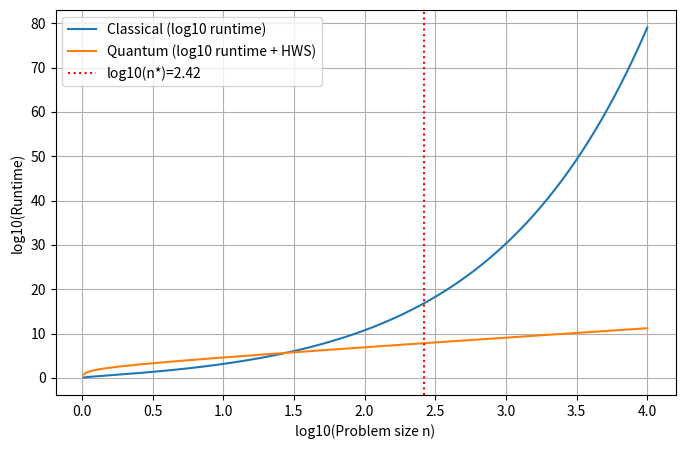
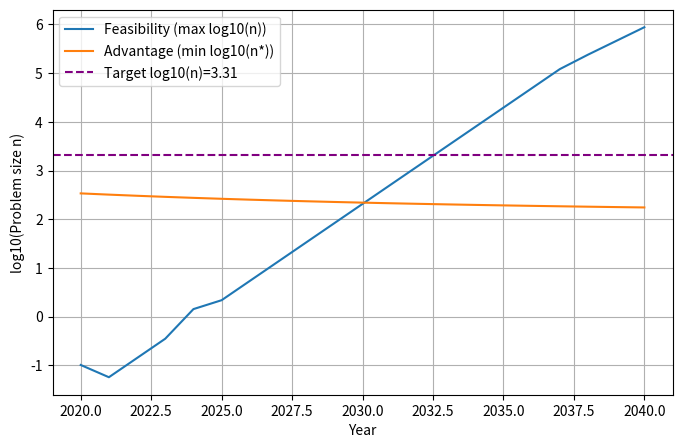
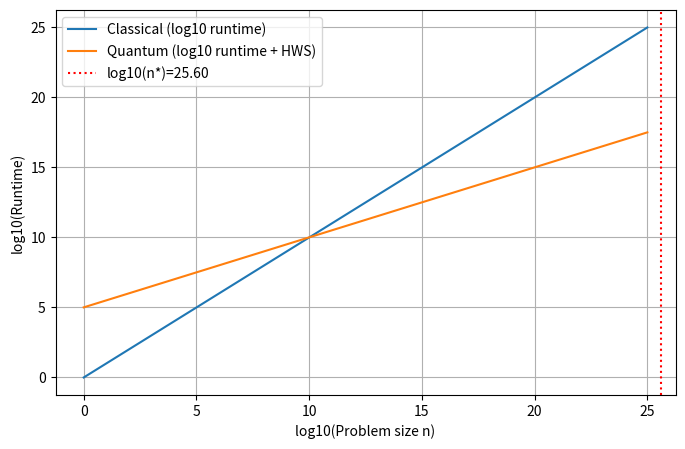
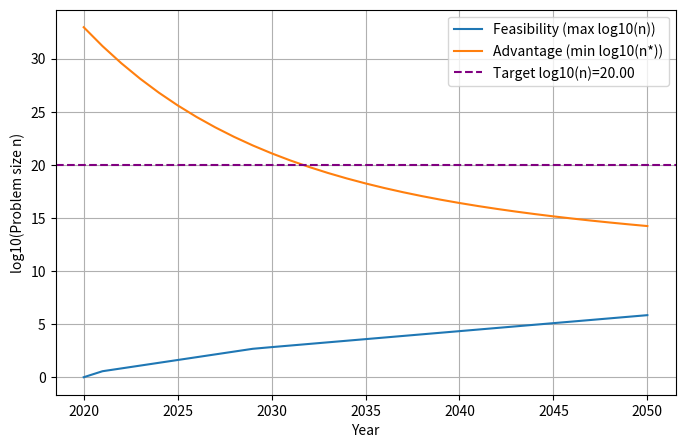

Python code for these plots, in order:
import numpy as np
import matplotlib.pyplot as plt
from scipy.optimize import fsolve

# Define runtime functions for Shor and Grover
# (Classical and Quantum)
def classical_runtime_shor_logx(x, P=0):
    n = 10**x
    if n <= 1: return np.inf
    term1 = (64/9 * n)**(1/3)
    term2 = np.log(n)**(2/3)
    return np.log10(np.exp(term1 * term2) / (10**P))

def quantum_runtime_shor_logx(x):
    n = 10**x
    if n <= 1: return np.inf
    return np.log10((n**2) * np.log(n))

def classical_runtime_grover_logx(x, P=0):
    n = 10**x
    if n <= 0: return np.inf
    return np.log10(n / (10**P))

def quantum_runtime_grover_logx(x):
    n = 10**x
    if n <= 0: return np.inf
    return np.log10(np.sqrt(n))

# Parameter setup for quantum roadmap and hardware
def define_parameters(problem_type="shor", roadmap_data=None,
    hws_initial=3.78, qir_annual_percent=-10, plqr_initial=264,
    rir_annual_percent=-23, cir_annual_percent=10,
    connectivity_penalty_func=lambda q: np.sqrt(q),
    num_classical_processors_log10=8):

    if roadmap_data is None:
        roadmap_data = {2020: 27, 2024: 133, 2025: 156, 2028: 1092}

    params = {
        "problem_type": problem_type,
        "roadmap_data": roadmap_data,
        "hws_initial": hws_initial,
        "qir_annual_percent": qir_annual_percent,
        "plqr_initial": plqr_initial,
        "rir_annual_percent": rir_annual_percent,
        "cir_annual_percent": cir_annual_percent,
        "connectivity_penalty_func": connectivity_penalty_func,
        "num_classical_processors_log10": num_classical_processors_log10,
    }
    if problem_type == "shor":
        params["classical_runtime_logx"] = classical_runtime_shor_logx
        params["quantum_runtime_logx"] = quantum_runtime_shor_logx
    elif problem_type == "grover":
        params["classical_runtime_logx"] = classical_runtime_grover_logx
        params["quantum_runtime_logx"] = quantum_runtime_grover_logx
    return params

BASE_YEAR = 2020

# Roadmap and hardware functions
def get_roadmap_qubits(year, params):
    years = sorted(params["roadmap_data"].keys())
    qubits = [params["roadmap_data"][y] for y in years]
    if year in years: return params["roadmap_data"][year]
    if year < years[0]:
        if len(years) < 2: return qubits[0]
        rate = (np.log(qubits[1]) - np.log(qubits[0])) / (years[1] - years[0])
        return float(np.exp(np.log(qubits[0]) + rate * (year - years[0])))
    else:
        if len(years) < 2: return qubits[-1]
        rate = (np.log(qubits[-1]) - np.log(qubits[-2])) / (years[-1] - years[-2])
        return float(np.exp(np.log(qubits[-1]) + rate * (year - years[-1])))

def calculate_hws(year, params, base_year=BASE_YEAR):
    qir_factor = (1 + params["qir_annual_percent"]/100)**(year - base_year)
    return params["hws_initial"] * qir_factor

def calculate_plqr(year, params, base_year=BASE_YEAR):
    rir_factor = (1 + params["rir_annual_percent"]/100)**(year - base_year)
    return max(3, params["plqr_initial"] * rir_factor)

def adv_logx(x, year, params):
    x = np.asarray(x, dtype=float).item()
    hws_t = calculate_hws(year, params)
    cir_factor = (1 + params["cir_annual_percent"]/100)**(year - BASE_YEAR)
    num_processors = 10**params["num_classical_processors_log10"] / cir_factor
    classical_rt = params["classical_runtime_logx"](x, np.log10(num_processors))
    quantum_rt = params["quantum_runtime_logx"](x) + np.log10(params["connectivity_penalty_func"](10**x))
    return classical_rt - (quantum_rt + hws_t)

def find_n_star(year, params, x_guess=2):
    func = lambda xx: adv_logx(xx, year, params)
    try:
        root = fsolve(func, x_guess, maxfev=2000)
        return float(root[0]) if root[0] > 0 else np.nan
    except: return np.nan

# Plotting functions
def plot_n_star_and_runtimes(params, x_range=(0, 6), base_year=2025):
    xs = np.linspace(x_range[0], x_range[1], 300)
    classical = [params["classical_runtime_logx"](x) for x in xs]
    quantum = [params["quantum_runtime_logx"](x) + calculate_hws(base_year, params) for x in xs]
    plt.figure(figsize=(8,5))
    plt.plot(xs, classical, label="Classical (log10 runtime)")
    plt.plot(xs, quantum, label="Quantum (log10 runtime + HWS)")
    try:
        x_star = find_n_star(base_year, params, np.mean(x_range))
        if not np.isnan(x_star):
            plt.axvline(x=x_star, color="red", linestyle=":", label=f"log10(n*)={x_star:.2f}")
    except: pass
    plt.xlabel("log10(Problem size n)")
    plt.ylabel("log10(Runtime)")
    plt.legend(); plt.grid(True); plt.show()

def plot_qea_over_time(params, years_range=(2020, 2040), n_target=2048):
    x_target = np.log10(np.asarray(n_target, dtype=float))
    years = np.arange(years_range[0], years_range[1]+1)
    feasibility, advantage = [], []
    for y in years:
        R = get_roadmap_qubits(y, params)
        plqr = calculate_plqr(y, params)
        logical_qubits = max(R / plqr, 1e-12)
        feasibility.append(np.log10(logical_qubits))
        advantage.append(find_n_star(y, params, x_target))
    plt.figure(figsize=(8,5))
    plt.plot(years, feasibility, label="Feasibility (max log10(n))")
    plt.plot(years, advantage, label="Advantage (min log10(n*))")
    plt.axhline(y=x_target, color="purple", linestyle="--", label=f"Target log10(n)={x_target:.2f}")
    plt.xlabel("Year"); plt.ylabel("log10(Problem size n)")
    plt.legend(); plt.grid(True); plt.show()

# Example usage for Shor and Grover
shor_params = define_parameters("shor")
plot_n_star_and_runtimes(shor_params, x_range=(0, 4), base_year=2025)
plot_qea_over_time(shor_params, years_range=(2020, 2040), n_target=2048)

grover_params = define_parameters("grover", roadmap_data={2020:32, 2024:256, 2028:1024},
    hws_initial=8.48, plqr_initial=32, connectivity_penalty_func=lambda q: 1)
plot_n_star_and_runtimes(grover_params, x_range=(0, 25), base_year=2025)
plot_qea_over_time(grover_params, years_range=(2020, 2050), n_target=10**20)
